Run: headless pygame with SDL's dummy video driver; simulated clock (each Clock.tick advances the game by its frame time, no real sleeping); random seed 0; keys injected as events and as key.get_pressed() state; no mouse input.
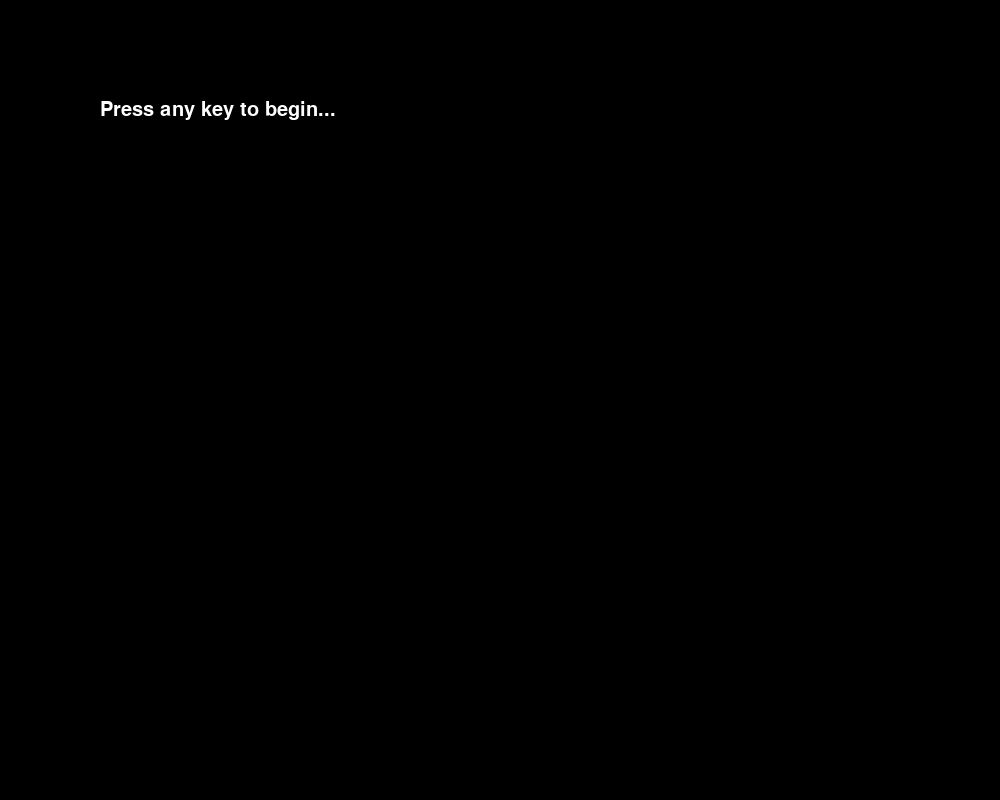
Frame 1 of 4 · flips 1–60 · no input
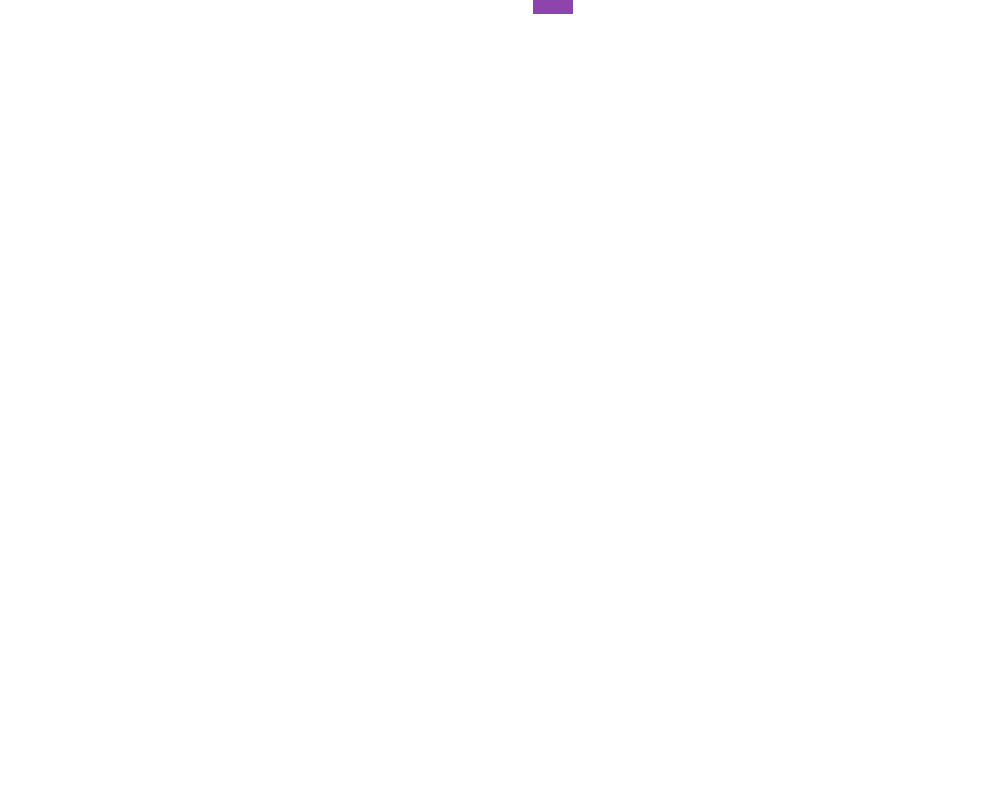
Frame 2 of 4 · flips 61–180 · tapped SPACE, RETURN · held RIGHT (→), D
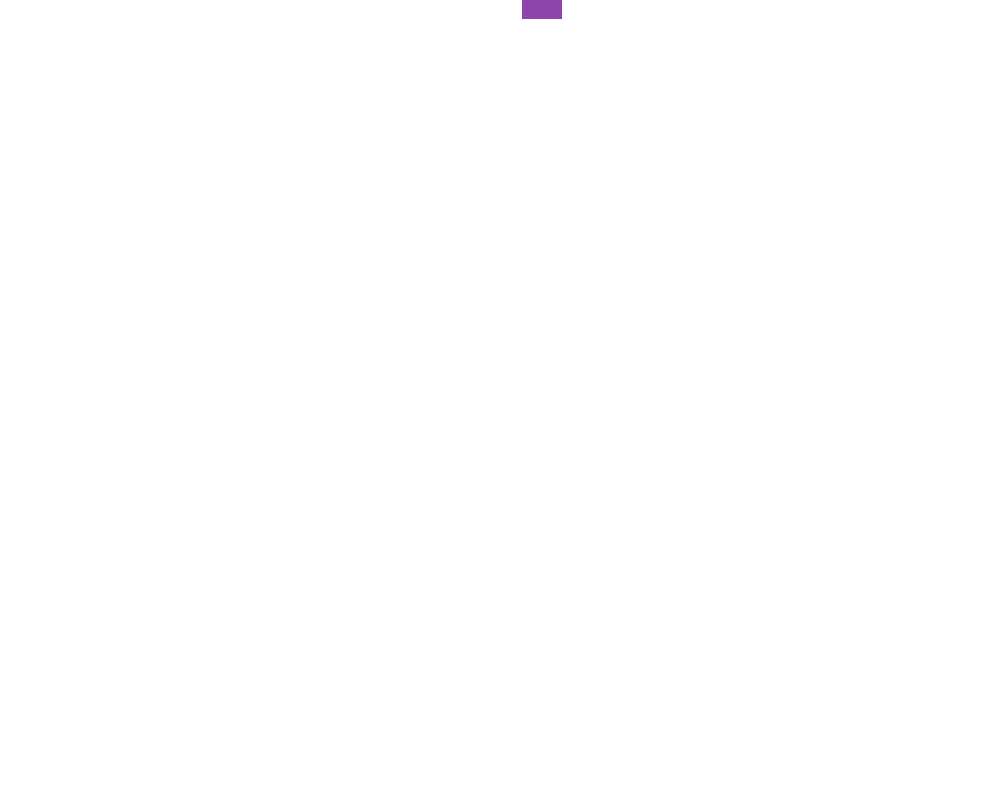
Frame 3 of 4 · flips 181–300 · held DOWN (↓), S
Frame 4 of 4 · flips 301–420 · held LEFT (←), A, UP (↑), W · screen unchanged from frame 3, image omitted

The pygame program that drew these frames:

import pygame
import random
import sys
PURPLE = (142, 68, 173)
class Bullet(pygame.sprite.Sprite):
    def __init__(self):
        super().__init__()

        self.image = pygame.Surface([20, 20])
        self.rect = self.image.get_rect()

bullet = Bullet()
print(bullet.rect.width)

class Boss(pygame.sprite.Sprite):
    def __init__(self):
        super().__init__()

        self.image = pygame.Surface([40, 40])
        self.image.fill(PURPLE)
        self.rect = self.image.get_rect()

    def update(self, dx, dy):
        self.rect.x += dx
        self.rect.y += dy


boss_list = pygame.sprite.Group()
boss_top = pygame.sprite.Group()
boss_right = pygame.sprite.Group()
boss_left = pygame.sprite.Group()
boss_bottom = pygame.sprite.Group()
boss = Boss()
boss.rect.x = random.randint(425, 540)
boss.rect.y = random.randint(-50, 0)
boss_top.add(boss)

pygame.init()
screen = pygame.display.set_mode([1000, 800])
myfont = pygame.font.SysFont("8BIT WONDER", 30)
done = False

time_print_boss = 0
speed_boss = 0
k = 0
h = 0
j = 0
i = 0
random_sight = 0
distance = 0
test = True

while not done:
    if test:
        screen.fill((0, 0, 0))
        presstext = myfont.render("Press any key to begin...", 1, (255, 255, 255))
        screen.blit(presstext, (100, 100))
        pygame.display.flip()
        for event in pygame.event.get():
            if event.type == pygame.QUIT:
                done = True
            if event.type == pygame.KEYDOWN:
                test = False
    while not test:
        for event in pygame.event.get():
            if event.type == pygame.QUIT:
                sys.exit()


        speed_boss += 1

        while speed_boss > 200:
            for boss in boss_top:
                boss.rect.x = random.randint(425, 540)
                boss.update(0, 5)
                distance = 300 - boss.rect.y
                random_sight = random.randint(1, 3)
                if k >= 10:
                    if random_sight == 1:
                        boss.rect.x = distance + 560
                        boss.rect.y = random.randint(320, 420)
                        boss_right.add(boss)
                        boss_top.remove(boss)
                        k = 0
                    elif random_sight == 2:
                        boss.rect.x = 410 - distance
                        boss.rect.y = random.randint(320, 420)
                        boss_left.add(boss)
                        boss_top.remove(boss)
                        k = 0

                    elif random_sight == 3:
                        boss.rect.y = 460 + distance
                        boss.rect.x = random.randint(425, 540)
                        boss_bottom.add(boss)
                        boss_top.remove(boss)
                        k = 0
                k += 1
            for boss in boss_right:
                boss.rect.y = random.randint(320, 420)
                boss.update(-5, 0)
                distance = boss.rect.x - 560
                h += 1
                random_sight = random.randint(1, 3)
                if h >= 10:
                    if random_sight == 1:
                        boss.rect.x = 410 - distance
                        boss.rect.y = random.randint(320, 420)
                        boss_left.add(boss)
                        boss_right.remove(boss)
                        h = 0
                    elif random_sight == 2:
                        boss.rect.y = distance
                        boss.rect.x = random.randint(425, 540)
                        boss_top.add(boss)
                        boss_right.remove(boss)
                        h = 0
                    elif random_sight == 3:
                        boss.rect.y = 460 + distance
                        boss.rect.x = random.randint(425, 540)
                        boss_bottom.add(boss)
                        boss_right.remove(boss)
                        h = 0


            for boss in boss_left:
                boss.rect.y = random.randint(320, 420)
                boss.update(5, 0)
                distance = 410 - boss.rect.x
                i += 1
                random_sight = random.randint(1, 3)
                if i >= 10:

                    if random_sight == 1:
                        boss.rect.x = 560 + distance
                        boss.rect.y = random.randint(320, 420)
                        boss_right.add(boss)
                        boss_left.remove(boss)
                        i = 0
                    elif random_sight == 2:
                        boss.rect.y = 300 - distance
                        boss.rect.x = random.randint(425, 540)
                        boss_top.add(boss)
                        boss_left.remove(boss)
                        i = 0
                    elif random_sight == 3:
                        boss.rect.y = 460 + distance
                        boss.rect.x = random.randint(425, 540)
                        boss_bottom.add(boss)
                        boss_right.remove(boss)
                        i = 0

            for boss in boss_bottom:
                boss.rect.x = random.randint(425, 540)
                boss.update(0, -5)
                distance = boss.rect.y - 460
                random_sight = random.randint(1, 3)
                j += 1
                if j >= 10:
                    if random_sight == 1:
                        boss.rect.x = distance + 560
                        boss.rect.y = random.randint(320, 420)
                        boss_right.add(boss)
                        boss_bottom.remove(boss)
                        j = 0
                    elif random_sight == 2:
                        boss.rect.x = 410 - distance
                        boss.rect.y = random.randint(320, 420)
                        boss_left.add(boss)
                        boss_bottom.remove(boss)
                        j = 0

                    elif random_sight == 3:
                        boss.rect.y = 300 - distance
                        boss.rect.x = random.randint(425, 540)
                        boss_top.add(boss)
                        boss_bottom.remove(boss)
                        j = 0

            speed_boss = 0

        print(boss.rect.x, boss.rect.y)
        screen.fill((255, 255, 255))
        boss_top.draw(screen)
        boss_right.draw(screen)
        boss_left.draw(screen)
        boss_bottom.draw(screen)
        pygame.display.flip()
